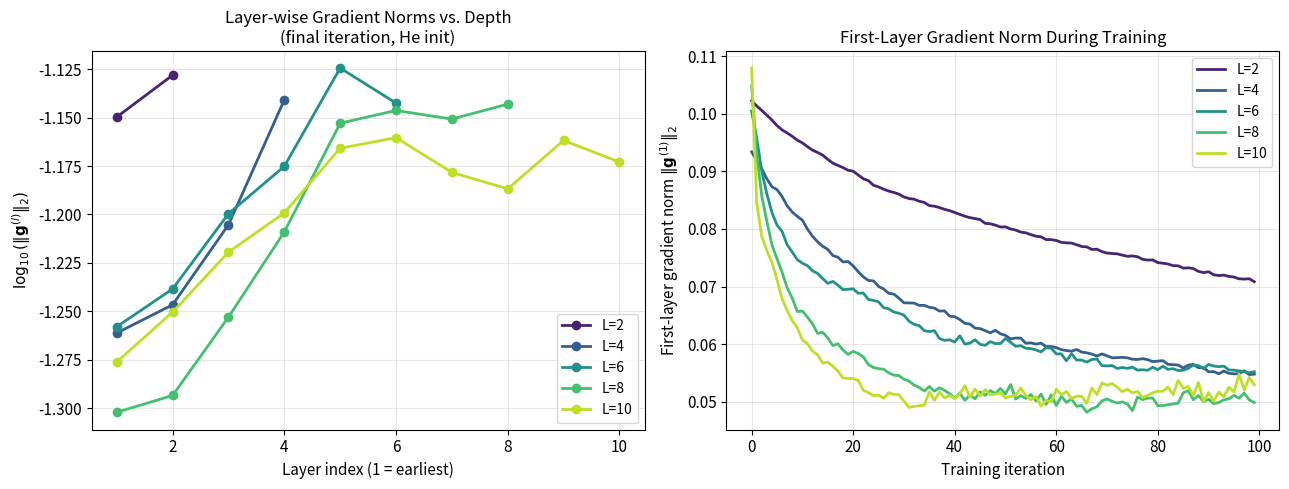
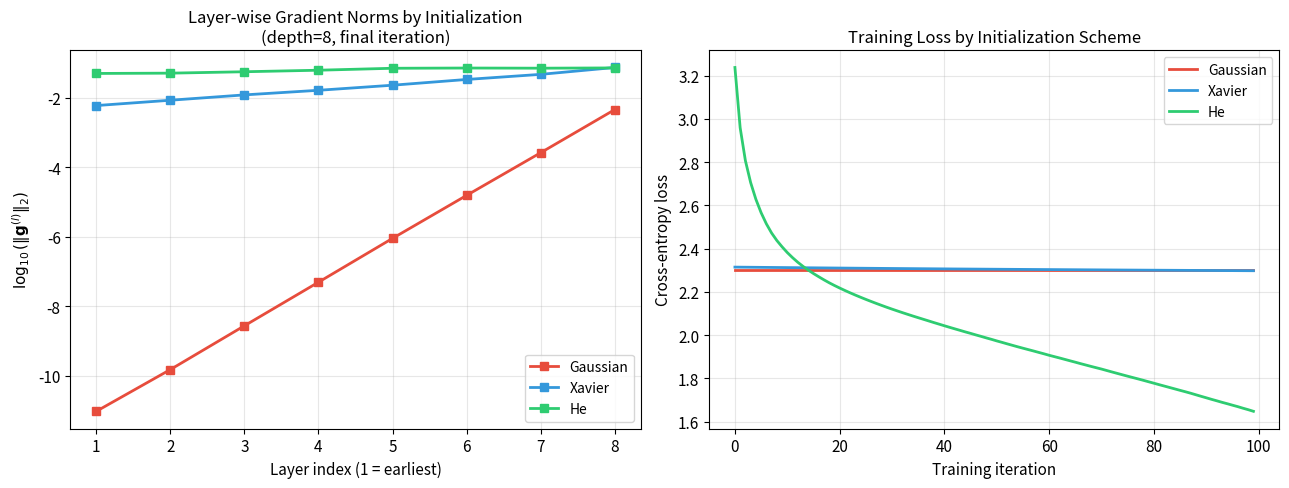
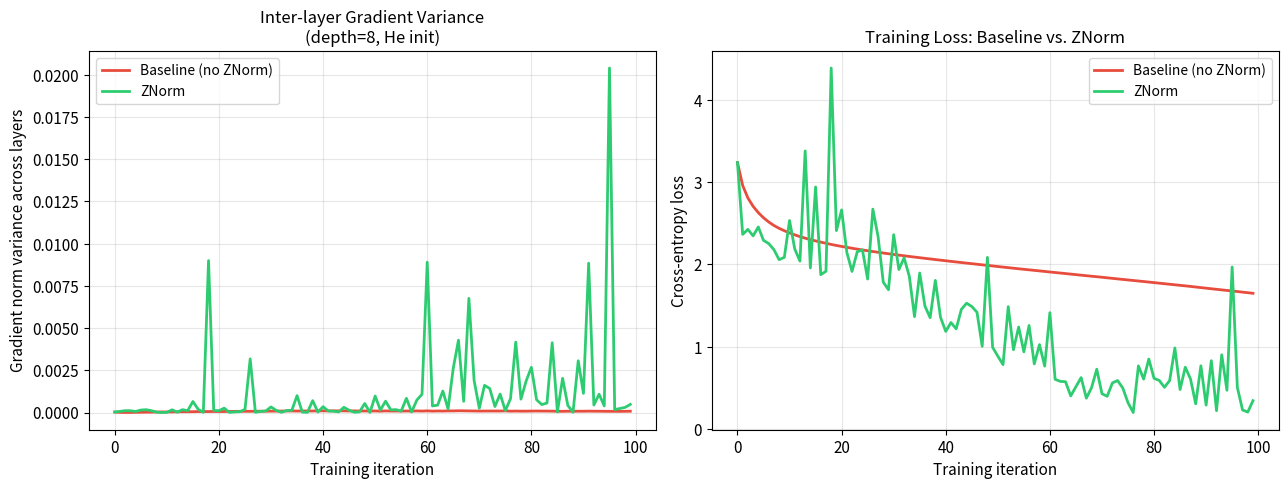
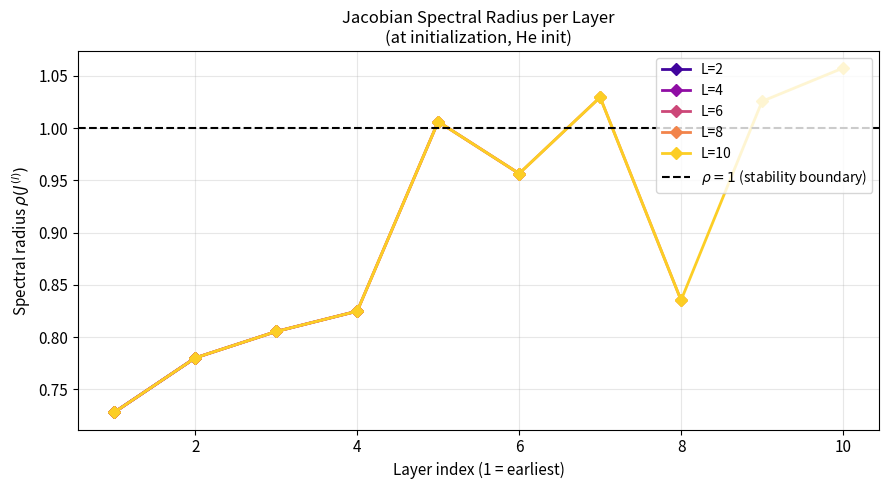
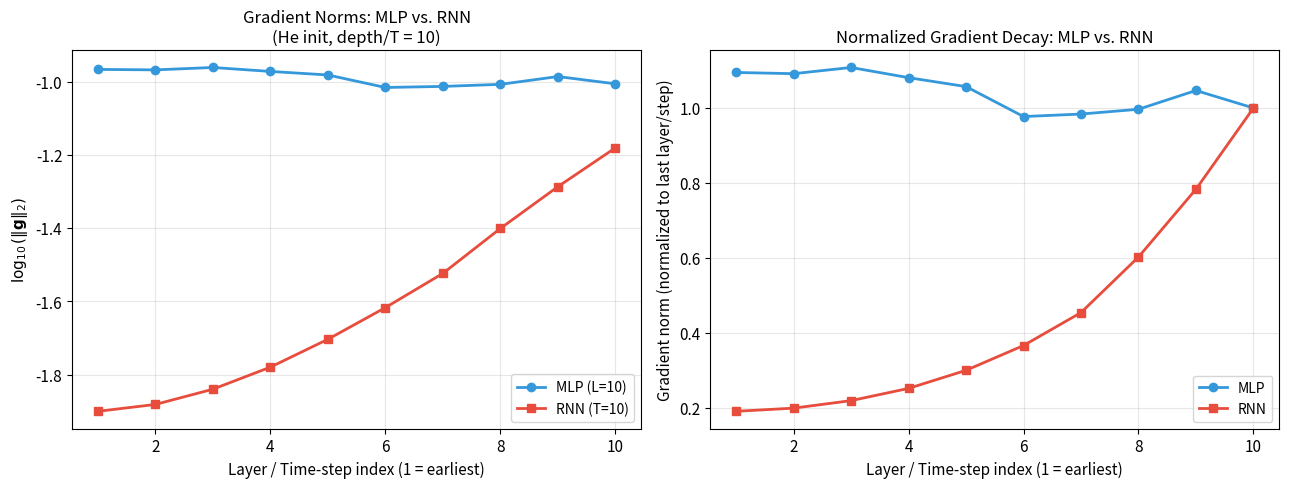

These figures' Python source, in order:
"""
Numerical Stability of Backpropagation in Neural Network Training
=================================================================
A Systematic Analysis of Gradient Dynamics, Floating-Point Error
Propagation, and Mitigation Strategies

Author  : Raya Aldawoud
Course  : COM-701 – Numerical Mathematics and Computing
Affil.  : Prince Sattam bin Abdulaziz University, AY 2025/2026

Experiments
-----------
E1 – Effect of network depth on gradient stability (MLP)
E2 – Effect of weight initialization on gradient stability
E3 – Effect of ZNorm gradient normalization
E4 – Jacobian spectral radius analysis
E5 – MLP vs. vanilla RNN gradient comparison

Usage
-----
    python experiments.py

All figures are saved to the `results/` directory.
"""

import os
import numpy as np
import matplotlib
matplotlib.use("Agg")
import matplotlib.pyplot as plt

# ── Reproducibility ────────────────────────────────────────────────────────────
SEED        = 42
RESULTS_DIR = "results"
np.random.seed(SEED)
os.makedirs(RESULTS_DIR, exist_ok=True)

# ── Plot style ─────────────────────────────────────────────────────────────────
plt.rcParams.update({
    "figure.dpi"    : 150,
    "font.size"     : 11,
    "axes.titlesize": 12,
    "axes.labelsize": 11,
    "legend.fontsize": 10,
    "lines.linewidth": 2,
})


# ══════════════════════════════════════════════════════════════════════════════
# DATA GENERATION
# ══════════════════════════════════════════════════════════════════════════════

def generate_data(n_samples=128, input_dim=64, n_classes=10, seed=42):
    """Generate synthetic Gaussian input data with random integer labels."""
    rng = np.random.default_rng(seed)
    X   = rng.standard_normal((n_samples, input_dim))
    y   = rng.integers(0, n_classes, size=n_samples)
    return X, y


# ══════════════════════════════════════════════════════════════════════════════
# ACTIVATION FUNCTIONS
# ══════════════════════════════════════════════════════════════════════════════

def relu(z):
    return np.maximum(0, z)

def relu_grad(z):
    return (z > 0).astype(float)

def tanh_act(z):
    return np.tanh(z)

def tanh_grad(z):
    return 1 - np.tanh(z) ** 2

def softmax(z):
    """Numerically stable softmax."""
    z = z - z.max(axis=1, keepdims=True)
    e = np.exp(z)
    return e / e.sum(axis=1, keepdims=True)


# ══════════════════════════════════════════════════════════════════════════════
# WEIGHT INITIALIZATION
# ══════════════════════════════════════════════════════════════════════════════

def init_weights(n_in, n_out, scheme="he", seed=None):
    """
    Initialize weight matrix W and bias vector b.

    Schemes
    -------
    gaussian : W ~ N(0, 0.01)  — naive small-variance init
    xavier   : W ~ U(-sqrt(6/(n_in+n_out)), +sqrt(6/(n_in+n_out)))
    he       : W ~ N(0, sqrt(2/n_in))  — recommended for ReLU
    """
    rng = np.random.default_rng(seed)
    if scheme == "gaussian":
        W = rng.standard_normal((n_in, n_out)) * 0.01
    elif scheme == "xavier":
        limit = np.sqrt(6.0 / (n_in + n_out))
        W = rng.uniform(-limit, limit, (n_in, n_out))
    elif scheme == "he":
        std = np.sqrt(2.0 / n_in)
        W = rng.standard_normal((n_in, n_out)) * std
    else:
        raise ValueError(f"Unknown initialization scheme: '{scheme}'")
    b = np.zeros((1, n_out))
    return W, b


# ══════════════════════════════════════════════════════════════════════════════
# MLP FORWARD PASS
# ══════════════════════════════════════════════════════════════════════════════

def mlp_forward(X, weights, biases, activation="relu"):
    """
    Forward pass through a deep MLP.

    Returns
    -------
    probs  : softmax output probabilities  (batch, n_classes)
    caches : list of (pre-activation z, input h) per hidden layer
    h_last : final hidden representation before output layer
    """
    act_fn = relu if activation == "relu" else tanh_act
    caches = []
    h = X

    # Hidden layers
    for W, b in zip(weights[:-1], biases[:-1]):
        z     = h @ W + b
        h_new = act_fn(z)
        caches.append((z, h))
        h = h_new

    # Output layer (linear → softmax)
    z_out = h @ weights[-1] + biases[-1]
    probs = softmax(z_out)
    return probs, caches, h


def cross_entropy_loss(probs, y):
    """Mean cross-entropy loss with a small epsilon for numerical safety."""
    n     = len(y)
    log_p = np.log(probs[np.arange(n), y] + 1e-12)
    return -log_p.mean()


# ══════════════════════════════════════════════════════════════════════════════
# MLP BACKWARD PASS (manual chain rule)
# ══════════════════════════════════════════════════════════════════════════════

def mlp_backward(probs, y, weights, biases, caches, activation="relu"):
    """
    Backpropagation via explicit chain-rule computation.

    Returns
    -------
    grad_norms   : list[float]   — ||dL/dz^(l)||_2 per hidden layer (earliest first)
    jacobians    : list[ndarray] — batch-averaged Jacobian per hidden layer
    weight_grads : list[ndarray] — dL/dW per hidden layer
    """
    act_grad = relu_grad if activation == "relu" else tanh_grad
    n = len(y)

    # Output layer delta: dL/d(z_out) = (p - one_hot(y)) / n
    delta = probs.copy()
    delta[np.arange(n), y] -= 1
    delta /= n

    grad_norms   = []
    jacobians    = []
    weight_grads = []

    for i in reversed(range(len(caches))):
        z, h_prev = caches[i]

        # Gradient w.r.t. pre-activation of layer i
        dz = delta @ weights[i + 1].T * act_grad(z)

        # Batch-averaged Jacobian: diag(sigma'(z)) @ W  [shape: (n_out, n_in)]
        act_d = act_grad(z)                         # (batch, hidden)
        J_avg = act_d.mean(axis=0)[:, None] * weights[i]

        jacobians.insert(0, J_avg)
        weight_grads.insert(0, h_prev.T @ dz)
        grad_norms.insert(0, np.linalg.norm(dz))
        delta = dz

    return grad_norms, jacobians, weight_grads


# ══════════════════════════════════════════════════════════════════════════════
# ZNORM GRADIENT NORMALIZATION  (Yun, 2024)
# ══════════════════════════════════════════════════════════════════════════════

def znorm(grads, eps=1e-8):
    """
    Z-score normalise each gradient array independently.

    g_hat = (g - mean(g)) / (std(g) + eps)

    Unlike gradient clipping, ZNorm rescales the full distribution at
    each layer, preventing any single layer from dominating updates.
    """
    return [(g - g.mean()) / (g.std() + eps) for g in grads]


# ══════════════════════════════════════════════════════════════════════════════
# NETWORK BUILDER & TRAINING STEP
# ══════════════════════════════════════════════════════════════════════════════

def build_mlp(depth, input_dim=64, hidden_dim=64, output_dim=10,
              scheme="he", seed=0):
    """Construct weight/bias lists for a depth-layer MLP."""
    dims = [input_dim] + [hidden_dim] * depth + [output_dim]
    weights, biases = [], []
    for i in range(len(dims) - 1):
        W, b = init_weights(dims[i], dims[i + 1], scheme=scheme, seed=seed + i)
        weights.append(W)
        biases.append(b)
    return weights, biases


def train_step(X, y, weights, biases, lr=0.01,
               activation="relu", use_znorm=False):
    """One gradient-descent step; returns loss, gradient norms, and Jacobians."""
    probs, caches, _ = mlp_forward(X, weights, biases, activation)
    loss             = cross_entropy_loss(probs, y)
    grad_norms, jacobians, weight_grads = mlp_backward(
        probs, y, weights, biases, caches, activation)

    if use_znorm:
        weight_grads = znorm(weight_grads)

    # Update hidden-layer weights only (output layer excluded)
    for i in range(len(weights) - 1):
        weights[i] -= lr * weight_grads[i]

    return loss, grad_norms, jacobians


# ══════════════════════════════════════════════════════════════════════════════
# EXPERIMENT 1 – Effect of Network Depth
# ══════════════════════════════════════════════════════════════════════════════

def experiment1():
    """
    Train MLP networks of depths L in {2,4,6,8,10} for 100 iterations
    under He initialization and measure layer-wise gradient norms.

    Research question: How does depth affect gradient stability?
    """
    print("\nExperiment 1: Effect of Network Depth")
    X, y    = generate_data()
    depths  = [2, 4, 6, 8, 10]
    n_iters = 100
    colors  = plt.cm.viridis(np.linspace(0.1, 0.9, len(depths)))

    fig, axes = plt.subplots(1, 2, figsize=(13, 5))
    summary   = {}

    for depth, color in zip(depths, colors):
        weights, biases = build_mlp(depth, scheme="he", seed=0)
        all_norms       = []

        for _ in range(n_iters):
            loss, grad_norms, _ = train_step(X, y, weights, biases)
            all_norms.append(grad_norms)

        all_norms   = np.array(all_norms)   # (iters, layers)
        final_norms = all_norms[-1]
        summary[depth] = final_norms

        layer_idx = np.arange(1, depth + 1)
        axes[0].plot(layer_idx, np.log10(final_norms + 1e-12),
                     marker="o", color=color, label=f"L={depth}")
        axes[1].plot(all_norms[:, 0], color=color, label=f"L={depth}")

    axes[0].set_xlabel("Layer index (1 = earliest)")
    axes[0].set_ylabel(r"$\log_{10}(\|\mathbf{g}^{(l)}\|_2)$")
    axes[0].set_title("Layer-wise Gradient Norms vs. Depth\n(final iteration, He init)")
    axes[0].legend(); axes[0].grid(True, alpha=0.3)

    axes[1].set_xlabel("Training iteration")
    axes[1].set_ylabel(r"First-layer gradient norm $\|\mathbf{g}^{(1)}\|_2$")
    axes[1].set_title("First-Layer Gradient Norm During Training")
    axes[1].legend(); axes[1].grid(True, alpha=0.3)

    plt.tight_layout()
    plt.savefig(f"{RESULTS_DIR}/E1_depth_gradients.png", bbox_inches="tight")
    plt.close()
    print("  Saved: E1_depth_gradients.png")

    # Gradient norm ratio table
    print(f"\n  {'Depth':>6} | {'First-layer norm':>18} | {'Last-layer norm':>16} | {'Ratio':>12}")
    print("  " + "-" * 60)
    for depth in depths:
        norms = summary[depth]
        ratio = norms[0] / (norms[-1] + 1e-12)
        print(f"  {depth:>6} | {norms[0]:>18.6e} | {norms[-1]:>16.6e} | {ratio:>12.6e}")

    return summary


# ══════════════════════════════════════════════════════════════════════════════
# EXPERIMENT 2 – Effect of Weight Initialization
# ══════════════════════════════════════════════════════════════════════════════

def experiment2():
    """
    Compare Gaussian, Xavier, and He initialization at depth L=8.

    Research question: How does initialization affect gradient stability?
    """
    print("\nExperiment 2: Effect of Weight Initialization")
    X, y    = generate_data()
    depth   = 8
    n_iters = 100
    schemes = ["gaussian", "xavier", "he"]
    colors  = ["#e74c3c", "#3498db", "#2ecc71"]

    fig, axes = plt.subplots(1, 2, figsize=(13, 5))

    for scheme, color in zip(schemes, colors):
        weights, biases = build_mlp(depth, scheme=scheme, seed=0)
        all_norms, losses = [], []

        for _ in range(n_iters):
            loss, grad_norms, _ = train_step(X, y, weights, biases)
            all_norms.append(grad_norms)
            losses.append(loss)

        final_norms = np.array(all_norms)[-1]
        layer_idx   = np.arange(1, depth + 1)

        axes[0].plot(layer_idx, np.log10(final_norms + 1e-12),
                     marker="s", color=color, label=scheme.capitalize())
        axes[1].plot(losses, color=color, label=scheme.capitalize())

    axes[0].set_xlabel("Layer index (1 = earliest)")
    axes[0].set_ylabel(r"$\log_{10}(\|\mathbf{g}^{(l)}\|_2)$")
    axes[0].set_title(f"Layer-wise Gradient Norms by Initialization\n(depth={depth}, final iteration)")
    axes[0].legend(); axes[0].grid(True, alpha=0.3)

    axes[1].set_xlabel("Training iteration")
    axes[1].set_ylabel("Cross-entropy loss")
    axes[1].set_title("Training Loss by Initialization Scheme")
    axes[1].legend(); axes[1].grid(True, alpha=0.3)

    plt.tight_layout()
    plt.savefig(f"{RESULTS_DIR}/E2_initialization.png", bbox_inches="tight")
    plt.close()
    print("  Saved: E2_initialization.png")


# ══════════════════════════════════════════════════════════════════════════════
# EXPERIMENT 3 – ZNorm Gradient Normalization
# ══════════════════════════════════════════════════════════════════════════════

def experiment3():
    """
    Compare training with and without ZNorm at depth L=8 (He init).

    Research question: Does ZNorm reduce inter-layer gradient variance?
    """
    print("\nExperiment 3: ZNorm Gradient Normalization")
    X, y    = generate_data()
    depth   = 8
    n_iters = 100
    configs = [
        ("Baseline (no ZNorm)", False, "#e74c3c"),
        ("ZNorm",               True,  "#2ecc71"),
    ]

    fig, axes = plt.subplots(1, 2, figsize=(13, 5))

    for label, use_znorm, color in configs:
        weights, biases = build_mlp(depth, scheme="he", seed=0)
        grad_vars, losses = [], []

        for _ in range(n_iters):
            loss, grad_norms, _ = train_step(
                X, y, weights, biases, use_znorm=use_znorm)
            grad_vars.append(np.var(grad_norms))
            losses.append(loss)

        axes[0].plot(grad_vars, color=color, label=label)
        axes[1].plot(losses,    color=color, label=label)

    axes[0].set_xlabel("Training iteration")
    axes[0].set_ylabel("Gradient norm variance across layers")
    axes[0].set_title("Inter-layer Gradient Variance\n(depth=8, He init)")
    axes[0].legend(); axes[0].grid(True, alpha=0.3)

    axes[1].set_xlabel("Training iteration")
    axes[1].set_ylabel("Cross-entropy loss")
    axes[1].set_title("Training Loss: Baseline vs. ZNorm")
    axes[1].legend(); axes[1].grid(True, alpha=0.3)

    plt.tight_layout()
    plt.savefig(f"{RESULTS_DIR}/E3_znorm.png", bbox_inches="tight")
    plt.close()
    print("  Saved: E3_znorm.png")


# ══════════════════════════════════════════════════════════════════════════════
# EXPERIMENT 4 – Jacobian Spectral Radius
# ══════════════════════════════════════════════════════════════════════════════

def experiment4():
    """
    Compute the spectral radius rho(J^(l)) at each layer before training.

    Research question: What is the per-layer spectral radius, and does it
    predict the gradient behaviour observed in E1?
    """
    print("\nExperiment 4: Jacobian Spectral Radius Analysis")
    X, y   = generate_data()
    depths = [2, 4, 6, 8, 10]
    colors = plt.cm.plasma(np.linspace(0.1, 0.9, len(depths)))

    fig, ax = plt.subplots(figsize=(9, 5))

    print(f"\n  {'Depth':>6} | Layer spectral radii")
    print("  " + "-" * 60)

    for depth, color in zip(depths, colors):
        weights, biases  = build_mlp(depth, scheme="he", seed=0)
        probs, caches, _ = mlp_forward(X, weights, biases)
        _, jacobians, _  = mlp_backward(probs, y, weights, biases, caches)

        spectral_radii = [
            np.max(np.abs(np.linalg.eigvals(J))) for J in jacobians
        ]

        layer_idx = np.arange(1, depth + 1)
        ax.plot(layer_idx, spectral_radii,
                marker="D", color=color, label=f"L={depth}")

        radii_str = "  ".join(f"{r:.4f}" for r in spectral_radii)
        print(f"  {depth:>6} | {radii_str}")

    ax.axhline(y=1.0, color="black", linestyle="--",
               linewidth=1.5, label=r"$\rho=1$ (stability boundary)")
    ax.set_xlabel("Layer index (1 = earliest)")
    ax.set_ylabel(r"Spectral radius $\rho(J^{(l)})$")
    ax.set_title("Jacobian Spectral Radius per Layer\n(at initialization, He init)")
    ax.legend(loc="upper right"); ax.grid(True, alpha=0.3)

    plt.tight_layout()
    plt.savefig(f"{RESULTS_DIR}/E4_spectral_radius.png", bbox_inches="tight")
    plt.close()
    print("  Saved: E4_spectral_radius.png")


# ══════════════════════════════════════════════════════════════════════════════
# EXPERIMENT 5 – MLP vs. Vanilla RNN Gradient Comparison
# ══════════════════════════════════════════════════════════════════════════════

class VanillaRNN:
    """
    Minimal single-layer RNN implemented in pure NumPy.

    The recurrent weight matrix W_h is shared at every time step,
    which causes its spectral properties to compound uniformly across T
    steps — producing stronger gradient instability than the layer-wise
    weight variation in MLPs.
    """

    def __init__(self, input_dim=64, hidden_dim=64,
                 output_dim=10, T=10, scheme="he", seed=0):
        self.T          = T
        self.hidden_dim = hidden_dim
        rng = np.random.default_rng(seed)

        std = {"he": np.sqrt(2.0 / input_dim),
               "xavier": np.sqrt(2.0 / (input_dim + hidden_dim))}.get(scheme, 0.01)

        self.Wx = rng.standard_normal((input_dim, hidden_dim)) * std
        self.Wh = rng.standard_normal((hidden_dim, hidden_dim)) * std
        self.bh = np.zeros((1, hidden_dim))
        self.Wy = rng.standard_normal((hidden_dim, output_dim)) * std
        self.by = np.zeros((1, output_dim))

    def forward(self, X):
        """X: (batch, T, input_dim)"""
        batch = X.shape[0]
        h     = np.zeros((batch, self.hidden_dim))
        hs, zs = [h], []

        for t in range(self.T):
            z = X[:, t, :] @ self.Wx + h @ self.Wh + self.bh
            h = tanh_act(z)
            hs.append(h)
            zs.append(z)

        probs = softmax(h @ self.Wy + self.by)
        return probs, hs, zs

    def backward(self, probs, y, hs, zs):
        """BPTT — returns per-time-step gradient norms (earliest first)."""
        n     = len(y)
        delta = probs.copy()
        delta[np.arange(n), y] -= 1
        delta /= n

        dh_next    = delta @ self.Wy.T
        grad_norms = []

        for t in reversed(range(self.T)):
            dz = dh_next * tanh_grad(zs[t])
            grad_norms.insert(0, np.linalg.norm(dz))
            dh_next = dz @ self.Wh.T

        return grad_norms


def experiment5():
    """
    Single forward+backward pass comparing a 10-layer MLP and
    vanilla RNN (T=10), both under He initialization.

    Research question: How do MLP and RNN gradient profiles differ?
    """
    print("\nExperiment 5: MLP vs. RNN Gradient Comparison")
    X_flat, y = generate_data()
    depth = T = 10

    # MLP gradients
    weights, biases  = build_mlp(depth, scheme="he", seed=0)
    probs, caches, _ = mlp_forward(X_flat, weights, biases)
    mlp_grad_norms, _, _ = mlp_backward(probs, y, weights, biases, caches)

    # RNN gradients
    X_seq = np.stack([X_flat] * T, axis=1)            # (128, 10, 64)
    rnn   = VanillaRNN(input_dim=64, hidden_dim=64,
                       output_dim=10, T=T, scheme="he", seed=0)
    probs_rnn, hs, zs = rnn.forward(X_seq)
    rnn_grad_norms    = rnn.backward(probs_rnn, y, hs, zs)

    # ── Plotting ───────────────────────────────────────────────────────────
    fig, axes = plt.subplots(1, 2, figsize=(13, 5))
    idx = np.arange(1, depth + 1)

    axes[0].plot(idx, np.log10(np.array(mlp_grad_norms) + 1e-12),
                 marker="o", color="#3498db", label="MLP (L=10)")
    axes[0].plot(idx, np.log10(np.array(rnn_grad_norms) + 1e-12),
                 marker="s", color="#e74c3c", label="RNN (T=10)")
    axes[0].set_xlabel("Layer / Time-step index (1 = earliest)")
    axes[0].set_ylabel(r"$\log_{10}(\|\mathbf{g}\|_2)$")
    axes[0].set_title("Gradient Norms: MLP vs. RNN\n(He init, depth/T = 10)")
    axes[0].legend(); axes[0].grid(True, alpha=0.3)

    mlp_ratio = np.array(mlp_grad_norms) / (mlp_grad_norms[-1] + 1e-12)
    rnn_ratio = np.array(rnn_grad_norms) / (rnn_grad_norms[-1] + 1e-12)
    axes[1].plot(idx, mlp_ratio, marker="o", color="#3498db", label="MLP")
    axes[1].plot(idx, rnn_ratio, marker="s", color="#e74c3c", label="RNN")
    axes[1].set_xlabel("Layer / Time-step index (1 = earliest)")
    axes[1].set_ylabel("Gradient norm (normalized to last layer/step)")
    axes[1].set_title("Normalized Gradient Decay: MLP vs. RNN")
    axes[1].legend(); axes[1].grid(True, alpha=0.3)

    plt.tight_layout()
    plt.savefig(f"{RESULTS_DIR}/E5_mlp_vs_rnn.png", bbox_inches="tight")
    plt.close()
    print("  Saved: E5_mlp_vs_rnn.png")

    # ── Numerical summary ─────────────────────────────────────────────────
    mlp_r = mlp_grad_norms[0] / (mlp_grad_norms[-1] + 1e-12)
    rnn_r = rnn_grad_norms[0] / (rnn_grad_norms[-1] + 1e-12)
    print(f"\n  MLP grad norms (layer 1→{depth}): "
          f"{mlp_grad_norms[0]:.4e} → {mlp_grad_norms[-1]:.4e}  |  ratio = {mlp_r:.4f}")
    print(f"  RNN grad norms (step  1→{T}):    "
          f"{rnn_grad_norms[0]:.4e} → {rnn_grad_norms[-1]:.4e}  |  ratio = {rnn_r:.4f}")


# ══════════════════════════════════════════════════════════════════════════════
# ENTRY POINT
# ══════════════════════════════════════════════════════════════════════════════

if __name__ == "__main__":
    experiment1()
    experiment2()
    experiment3()
    experiment4()
    experiment5()
    print(f"\n  All experiments complete. Figures saved to '{RESULTS_DIR}/'")
